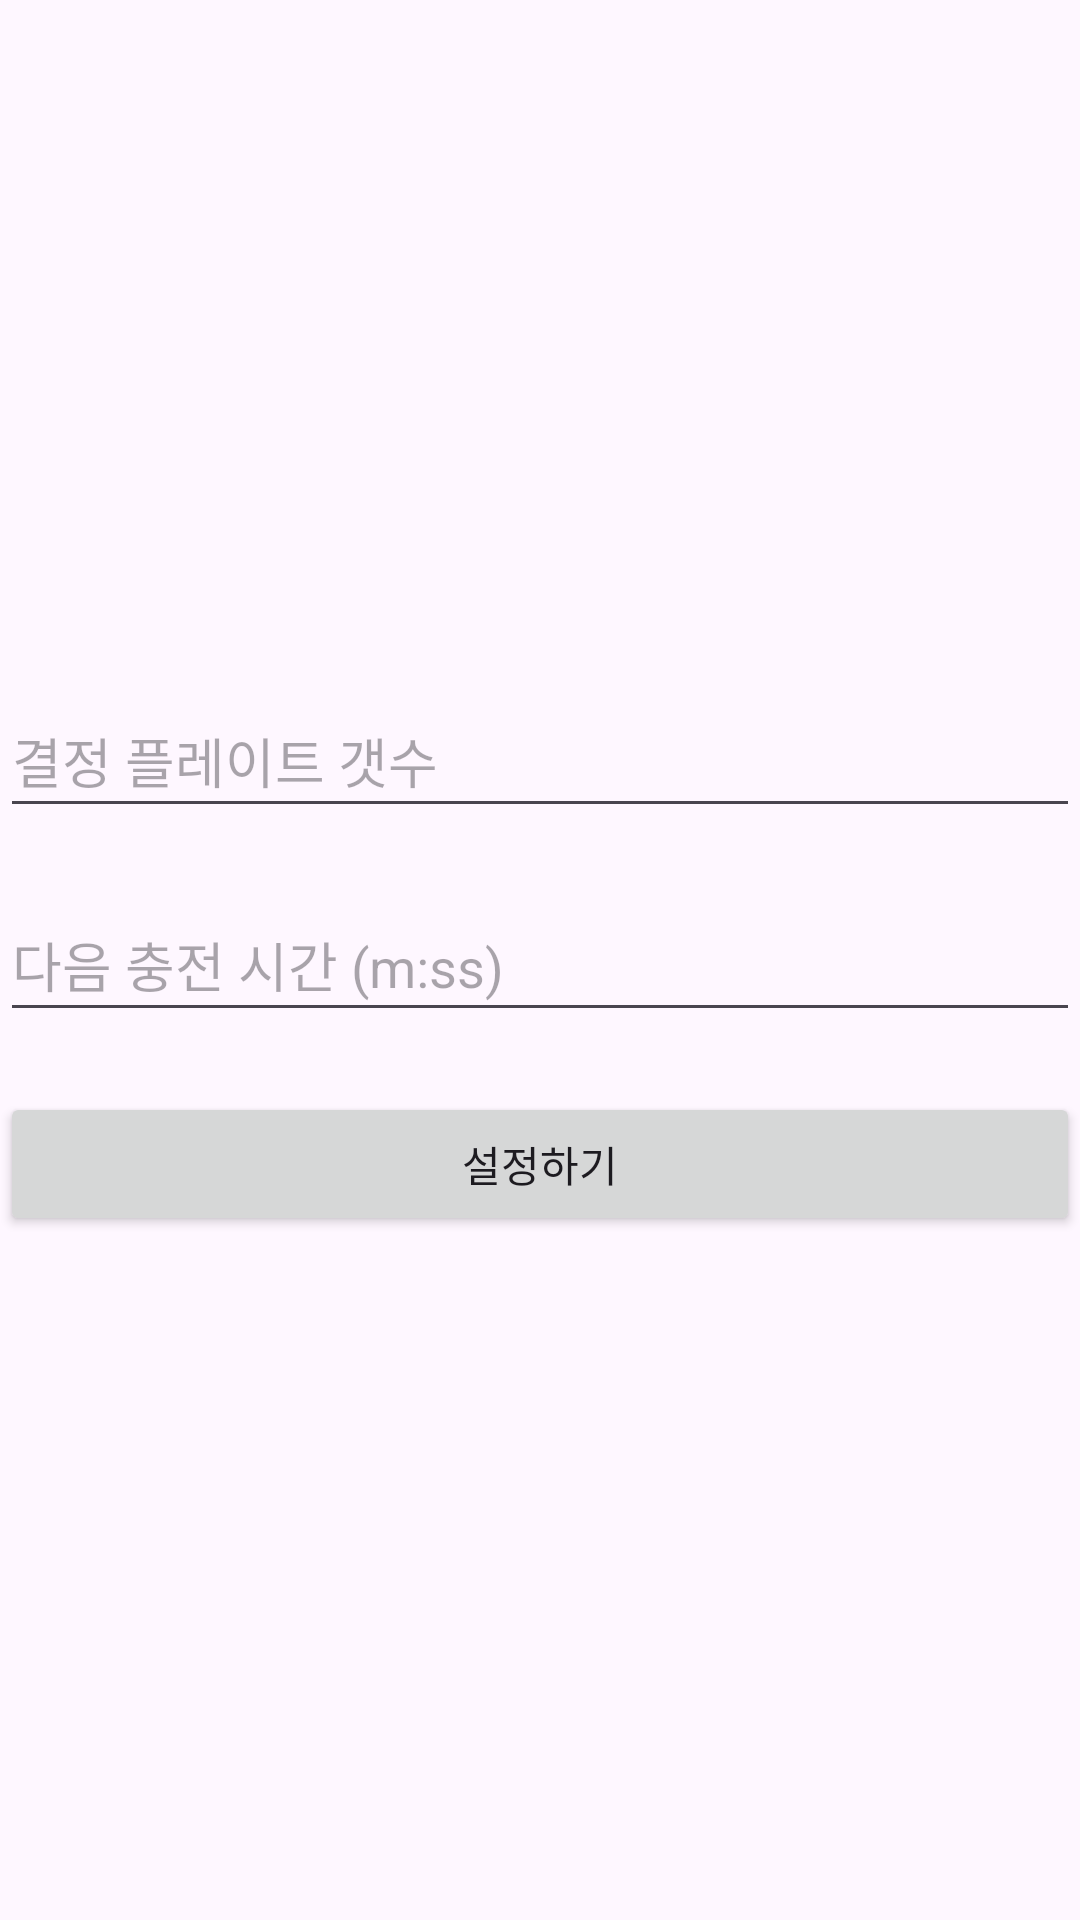

The Android layout XML behind this screen, and the referenced resources:
<!-- AndroidManifest.xml: application theme Theme.WutheringWavesWaveplateCalculator -->
<!-- res/layout/activity_init.xml -->
<?xml version="1.0" encoding="utf-8"?>
<LinearLayout
        android:layout_margin="8dp"
        xmlns:android="http://schemas.android.com/apk/res/android"
        xmlns:tools="http://schemas.android.com/tools"
        xmlns:app="http://schemas.android.com/apk/res-auto"
        android:layout_width="match_parent"
        android:layout_height="match_parent"
        android:orientation="vertical"
        android:gravity="center"
        tools:context=".InitActivity">

    <EditText
            android:id="@+id/init_waveplate_edit"
            android:layout_width="match_parent"
            android:layout_height="48dp"
            android:autofillHints="@string/count_waveplate"
            android:hint="@string/count_waveplate"
            android:inputType="number"/>

    <EditText
            android:id="@+id/init_nextcharge_edit"
            android:layout_marginTop="20dp"
            android:layout_width="match_parent"
            android:layout_height="48dp"
            android:autofillHints="@string/next_charge_time"
            android:hint="@string/next_charge_time"
            android:inputType="time"/>

    <Button
            android:id="@+id/init_confirm"
            android:layout_width="match_parent"
            android:layout_height="48dp"
            android:layout_marginTop="20dp"
            android:text="@string/confirm"/>

</LinearLayout>
<!-- resources referenced by this layout -->
<resources>
  <string name="confirm">설정하기</string>
  <string name="count_waveplate">결정 플레이트 갯수</string>
  <string name="next_charge_time">다음 충전 시간 (m:ss)</string>
  <style name="Theme.WutheringWavesWaveplateCalculator" parent="Base.Theme.WutheringWavesWaveplateCalculator" />
  <style name="Base.Theme.WutheringWavesWaveplateCalculator" parent="Theme.Material3.DayNight.NoActionBar">
          
          
      </style>
</resources>
